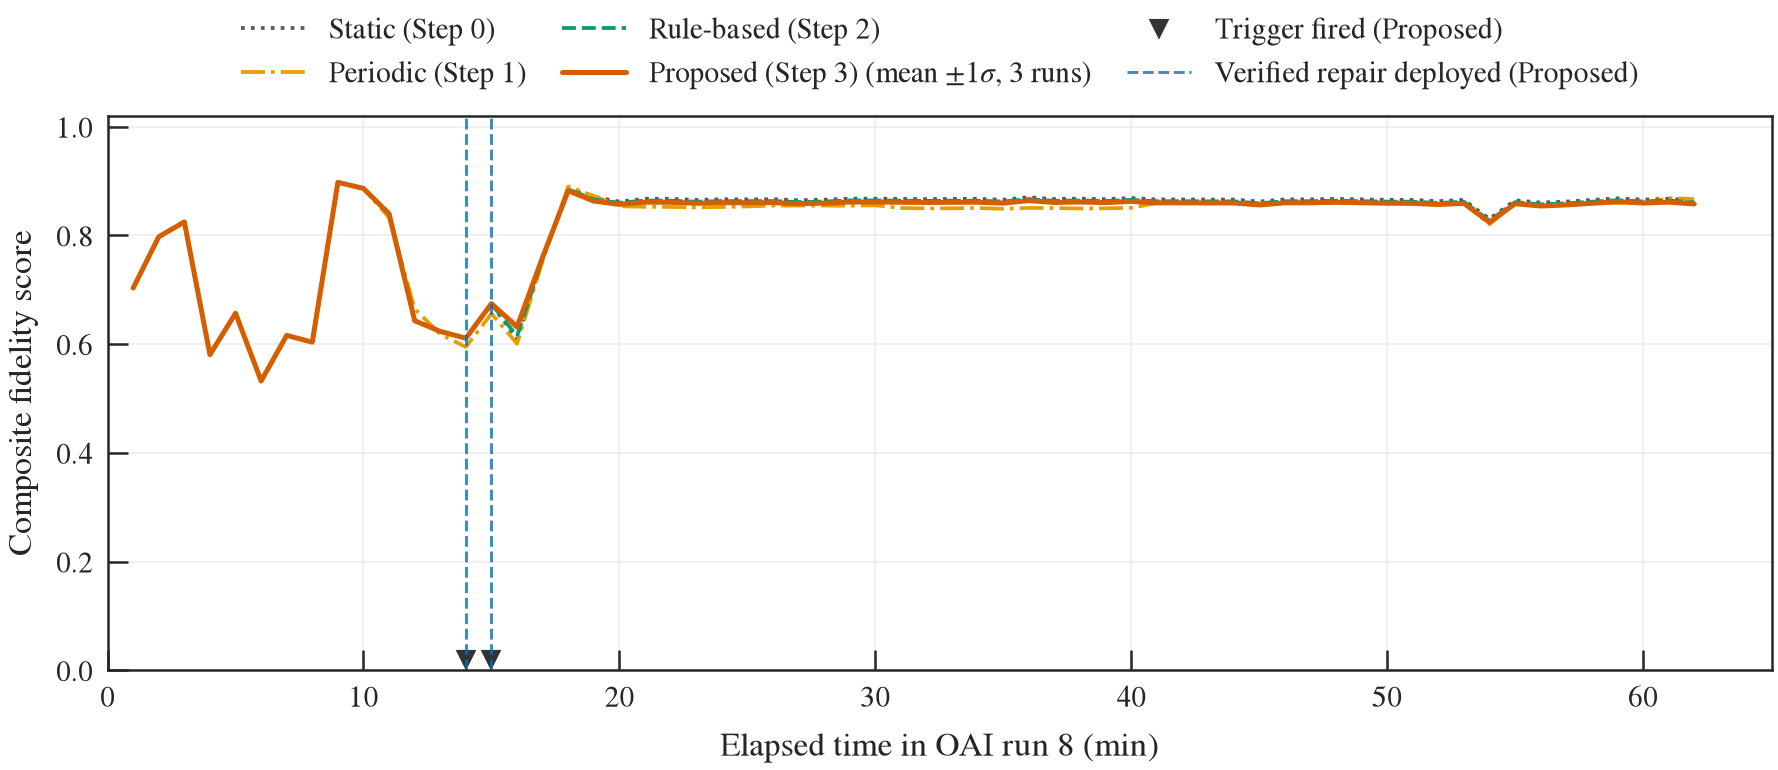

The data file committed next to this chart (first rows):
mode, window, F_frozen, F_frozen_sd, n_runs, norm_rmse, norm_mae, norm_wasserstein, norm_mk_mmd, minute
static, 1, 0.7031, , 1, 0.2918, 0.2874, 0.2934, 0.3148, 1.0
static, 2, 0.7975, , 1, 0.1585, 0.1642, 0.1476, 0.3396, 2.0
static, 3, 0.8249, , 1, 0.2307, 0.2427, 0.1653, 0.06177, 3.0
static, 4, 0.5806, , 1, 0.3884, 0.6557, 0.5377, 0.09576, 4.0
static, 5, 0.6568, , 1, 0.3482, 0.5646, 0.3728, 0.08725, 5.0
static, 6, 0.5322, , 1, 0.5321, 0.8045, 0.4821, 0.05264, 6.0
static, 7, 0.6161, , 1, 0.409, 0.6712, 0.3685, 0.08715, 7.0
static, 8, 0.6036, , 1, 0.5083, 0.5373, 0.5384, 0.001401, 8.0
static, 9, 0.8977, , 1, 0.001784, 0.001626, 0.007068, 0.3987, 9.0
static, 10, 0.8864, , 1, 1.1388806169655802e-05, 0.0003055, 0.0001382, 0.4538, 10.0
static, 11, 0.8398, , 1, 0.03091, 0.008706, 0.04152, 0.5597, 11.0
static, 12, 0.6431, , 1, 0.3546, 0.5698, 0.3687, 0.1346, 12.0
static, 13, 0.6234, , 1, 0.4162, 0.5629, 0.4154, 0.1118, 13.0
static, 14, 0.6109, , 1, 0.3725, 0.5996, 0.4868, 0.09753, 14.0
static, 15, 0.6735, , 1, 0.342, 0.462, 0.3602, 0.1419, 15.0
static, 16, 0.6096, , 1, 0.3784, 0.568, 0.5015, 0.1138, 16.0
static, 17, 0.7597, , 1, 0.3707, 0.1553, 0.2878, 0.1474, 17.0
static, 18, 0.8852, , 1, 0.0002044, 0.0004307, 0.0005945, 0.4581, 18.0
static, 19, 0.8709, , 1, 7.25148117855652e-06, 0.0002736, 0.0001127, 0.5159, 19.0
static, 20, 0.8622, , 1, 3.951492328830847e-05, 0.0001976, 0.0002166, 0.5509, 20.0
static, 21, 0.8674, , 1, 6.30419907322267e-06, 0.0001884, 0.0001075, 0.5301, 21.0
static, 22, 0.8672, , 1, 1.055516740955228e-05, 0.0003353, 0.0001006, 0.5307, 22.0
static, 23, 0.8654, , 1, 1.2080389817883298e-05, 0.0003379, 0.0001171, 0.538, 23.0
static, 24, 0.8665, , 1, 1.0354298542463562e-05, 0.0003283, 0.0001146, 0.5336, 24.0
static, 25, 0.8663, , 1, 1.5169931410405217e-05, 0.0004334, 0.0001283, 0.5342, 25.0
static, 26, 0.8665, , 1, 1.3514493389018063e-05, 0.0004164, 0.000113, 0.5333, 26.0
static, 27, 0.8648, , 1, 1.3100184418370975e-05, 0.0003966, 0.0001267, 0.5404, 27.0
static, 28, 0.8656, , 1, 1.267974577615492e-05, 0.0003045, 0.0001129, 0.537, 28.0
static, 29, 0.8677, , 1, 1.3439449855651792e-05, 0.0003628, 0.0001001, 0.5288, 29.0
static, 30, 0.8676, , 1, 0.000107, 0.0004789, 0.0002878, 0.5286, 30.0
static, 31, 0.8672, , 1, 9.01048387298372e-06, 0.0002629, 0.0001143, 0.5307, 31.0
static, 32, 0.8669, , 1, 1.7951697054848898e-05, 0.0004485, 0.0001077, 0.5318, 32.0
static, 33, 0.8672, , 1, 8.729718227378336e-06, 0.0002928, 0.0001144, 0.531, 33.0
static, 34, 0.8673, , 1, 2.847970594256136e-05, 0.0003766, 0.0001594, 0.5303, 34.0
static, 35, 0.8657, , 1, 1.6426366133294884e-05, 0.0003499, 0.0001462, 0.5368, 35.0
static, 36, 0.8702, , 1, 0.000109, 0.0004674, 0.0002429, 0.5183, 36.0
static, 37, 0.8669, , 1, 1.1888301404932409e-05, 0.0003964, 0.0001312, 0.5321, 37.0
static, 38, 0.8678, , 1, 2.1909931287042376e-05, 0.0003896, 0.0001277, 0.5284, 38.0
static, 39, 0.8666, , 1, 1.1412243858728368e-05, 0.0003744, 0.0001295, 0.533, 39.0
static, 40, 0.8687, , 1, 9.818800216617164e-05, 0.0004427, 0.0002318, 0.5243, 40.0
static, 41, 0.8662, , 1, 1.1744341236527224e-05, 0.0003523, 0.000149, 0.5348, 41.0
static, 42, 0.8662, , 1, 1.0413104885795612e-05, 0.00031, 0.0001118, 0.5347, 42.0
static, 43, 0.866, , 1, 1.2403476783926613e-05, 0.0004741, 0.0001423, 0.5354, 43.0
static, 44, 0.866, , 1, 1.0360199651391096e-05, 0.000357, 0.0001277, 0.5355, 44.0
static, 45, 0.8623, , 1, 8.343610693250528e-06, 0.0002726, 0.0001165, 0.5503, 45.0
static, 46, 0.8662, , 1, 9.685093002281572e-06, 0.0002872, 0.0001238, 0.5346, 46.0
static, 47, 0.8663, , 1, 1.3511309438528335e-05, 0.0003668, 0.0001362, 0.5342, 47.0
static, 48, 0.8673, , 1, 1.2752543793024368e-05, 0.0003324, 0.0001164, 0.5304, 48.0
static, 49, 0.8663, , 1, 7.816063668282605e-06, 0.0002096, 0.0001346, 0.5343, 49.0
static, 50, 0.8655, , 1, 1.2407462184810836e-05, 0.0002433, 0.0001469, 0.5377, 50.0
static, 51, 0.8653, , 1, 1.6626136916449905e-05, 0.0002292, 0.0001557, 0.5384, 51.0
static, 52, 0.8631, , 1, 9.863522570946478e-06, 0.0002255, 0.0001245, 0.5473, 52.0
static, 53, 0.8652, , 1, 1.7153457408604015e-05, 0.0004437, 0.0001309, 0.5387, 53.0
static, 54, 0.8304, , 1, 6.929683027292576e-06, 2.4414247533231292e-05, 0.0001432, 0.6782, 54.0
static, 55, 0.8646, , 1, 1.12889105863752e-05, 0.0002756, 0.0001118, 0.5412, 55.0
static, 56, 0.8605, , 1, 7.069631277177329e-06, 0.0002949, 0.0001168, 0.5578, 56.0
static, 57, 0.8623, , 1, 1.79348933437171e-05, 0.0001198, 0.0001802, 0.5503, 57.0
static, 58, 0.8653, , 1, 1.977967554756889e-05, 0.0002698, 0.0001603, 0.5382, 58.0
static, 59, 0.8682, , 1, 2.9130342307954504e-05, 0.0005317, 0.0001173, 0.5266, 59.0
static, 60, 0.8658, , 1, 2.354905306001752e-05, 0.0004874, 0.0001605, 0.5359, 60.0
... 188 more rows
